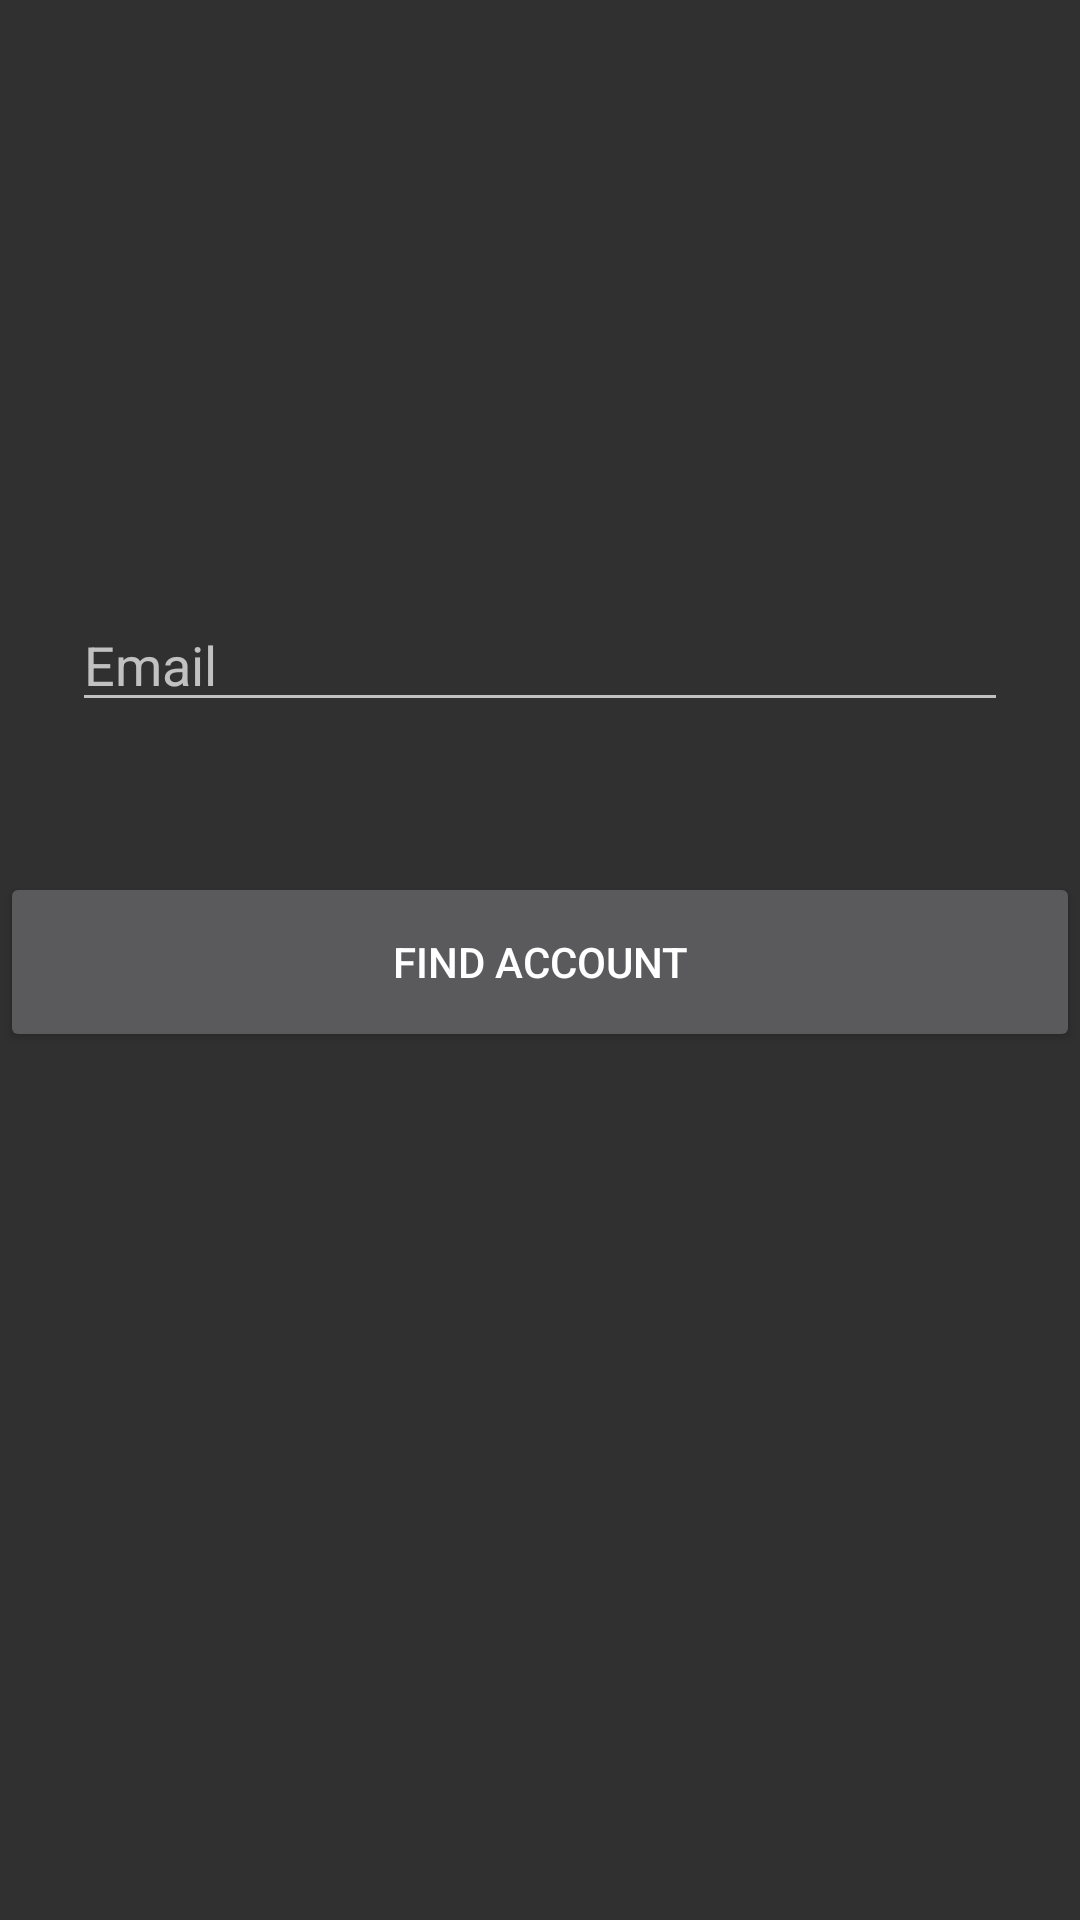

Here is an Android app screen rendered from its layout file. Give the layout XML and the strings, colors and styles it references.
<!-- AndroidManifest.xml: application theme Theme.AppCompat -->
<!-- res/layout/activity_find_account.xml -->
<?xml version="1.0" encoding="utf-8"?>
<androidx.constraintlayout.widget.ConstraintLayout
        xmlns:android="http://schemas.android.com/apk/res/android"
        xmlns:app="http://schemas.android.com/apk/res-auto"
        xmlns:tools="http://schemas.android.com/tools"
        android:id="@+id/container"
        android:layout_width="match_parent"
        android:layout_height="match_parent"
        android:paddingBottom="@dimen/activity_vertical_margin"
        android:paddingLeft="@dimen/activity_horizontal_margin"
        android:paddingRight="@dimen/activity_horizontal_margin"
        android:paddingTop="@dimen/activity_vertical_margin"
        tools:context="LoginActivity">

    <EditText
            android:id="@+id/find_email"
            android:layout_width="0dp"
            android:layout_height="wrap_content"
            android:layout_marginStart="24dp"
            android:layout_marginBottom="200dp"
            android:layout_marginEnd="24dp"
            android:autofillHints="@string/prompt_email"
            android:hint="@string/prompt_email"
            android:imeActionLabel="@string/prompt_email"
            android:imeOptions="actionDone"
            android:inputType="textPassword"
            android:selectAllOnFocus="true"
            app:layout_constraintTop_toTopOf="parent"
            app:layout_constraintEnd_toEndOf="parent"
            app:layout_constraintStart_toStartOf="parent"
            app:layout_constraintBottom_toBottomOf="parent"
            app:layout_constraintTop_toBottomOf="@+id/userID"/>

    <LinearLayout
            android:layout_width="match_parent"
            android:layout_height="60dp"
            android:layout_marginTop="50dp"
            app:layout_constraintTop_toBottomOf="@+id/find_email">

        <Button
                android:id="@+id/findaccount_btn"
                android:enabled="true"
                android:layout_width="0dp"
                android:layout_height="match_parent"
                android:layout_weight="1"
                android:text="@string/find_account"
                android:orientation="horizontal"/>

    </LinearLayout>

    <ProgressBar
            android:id="@+id/loading"
            android:visibility="gone"
            android:layout_width="wrap_content"
            android:layout_height="wrap_content"
            android:layout_gravity="center"
            android:layout_marginStart="32dp"
            android:layout_marginTop="64dp"
            android:layout_marginEnd="32dp"
            android:layout_marginBottom="64dp"
            app:layout_constraintBottom_toBottomOf="parent"
            app:layout_constraintEnd_toEndOf="@+id/password"
            app:layout_constraintStart_toStartOf="@+id/password"
            app:layout_constraintTop_toTopOf="parent"
            app:layout_constraintVertical_bias="0.3"/>
</androidx.constraintlayout.widget.ConstraintLayout>
<!-- resources referenced by this layout -->
<resources>
  <string name="find_account">"Find Account"</string>
  <string name="prompt_email">Email</string>
</resources>
